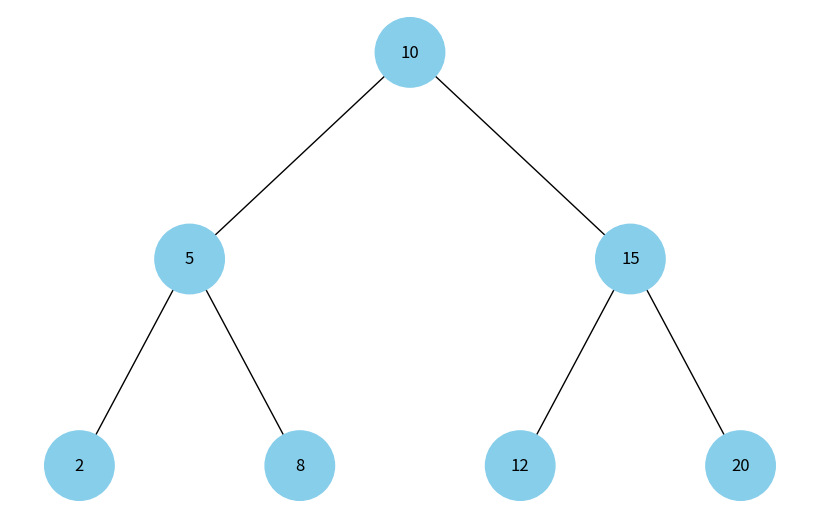

This figure's Python source:
import uuid

import matplotlib.pyplot as plt
import networkx as nx


class Node:
    def __init__(self, key, color="skyblue"):
        self.left = None
        self.right = None
        self.val = key
        self.color = color
        self.id = str(uuid.uuid4())


def add_edges(graph, node, pos, x=0, y=0, layer=1):
    if node is not None:
        graph.add_node(node.id, color=node.color, label=node.val)
        if node.left:
            graph.add_edge(node.id, node.left.id)
            l = x - 1 / 2 ** layer
            pos[node.left.id] = (l, y - 1)
            l = add_edges(graph, node.left, pos, x=l, y=y - 1, layer=layer + 1)
        if node.right:
            graph.add_edge(node.id, node.right.id)
            r = x + 1 / 2 ** layer
            pos[node.right.id] = (r, y - 1)
            r = add_edges(graph, node.right, pos, x=r, y=y - 1, layer=layer + 1)
    return graph


def draw_tree(tree_root):
    tree = nx.DiGraph()
    pos = {tree_root.id: (0, 0)}
    tree = add_edges(tree, tree_root, pos)

    colors = [node[1]['color'] for node in tree.nodes(data=True)]
    labels = {node[0]: node[1]['label'] for node in tree.nodes(data=True)}

    plt.figure(figsize=(8, 5))
    nx.draw(tree, pos=pos, labels=labels, arrows=False, node_size=2500, node_color=colors)
    plt.show()


root = Node(10)
root.left = Node(5)
root.right = Node(15)
root.left.left = Node(2)
root.left.right = Node(8)
root.right.left = Node(12)
root.right.right = Node(20)

draw_tree(root)
